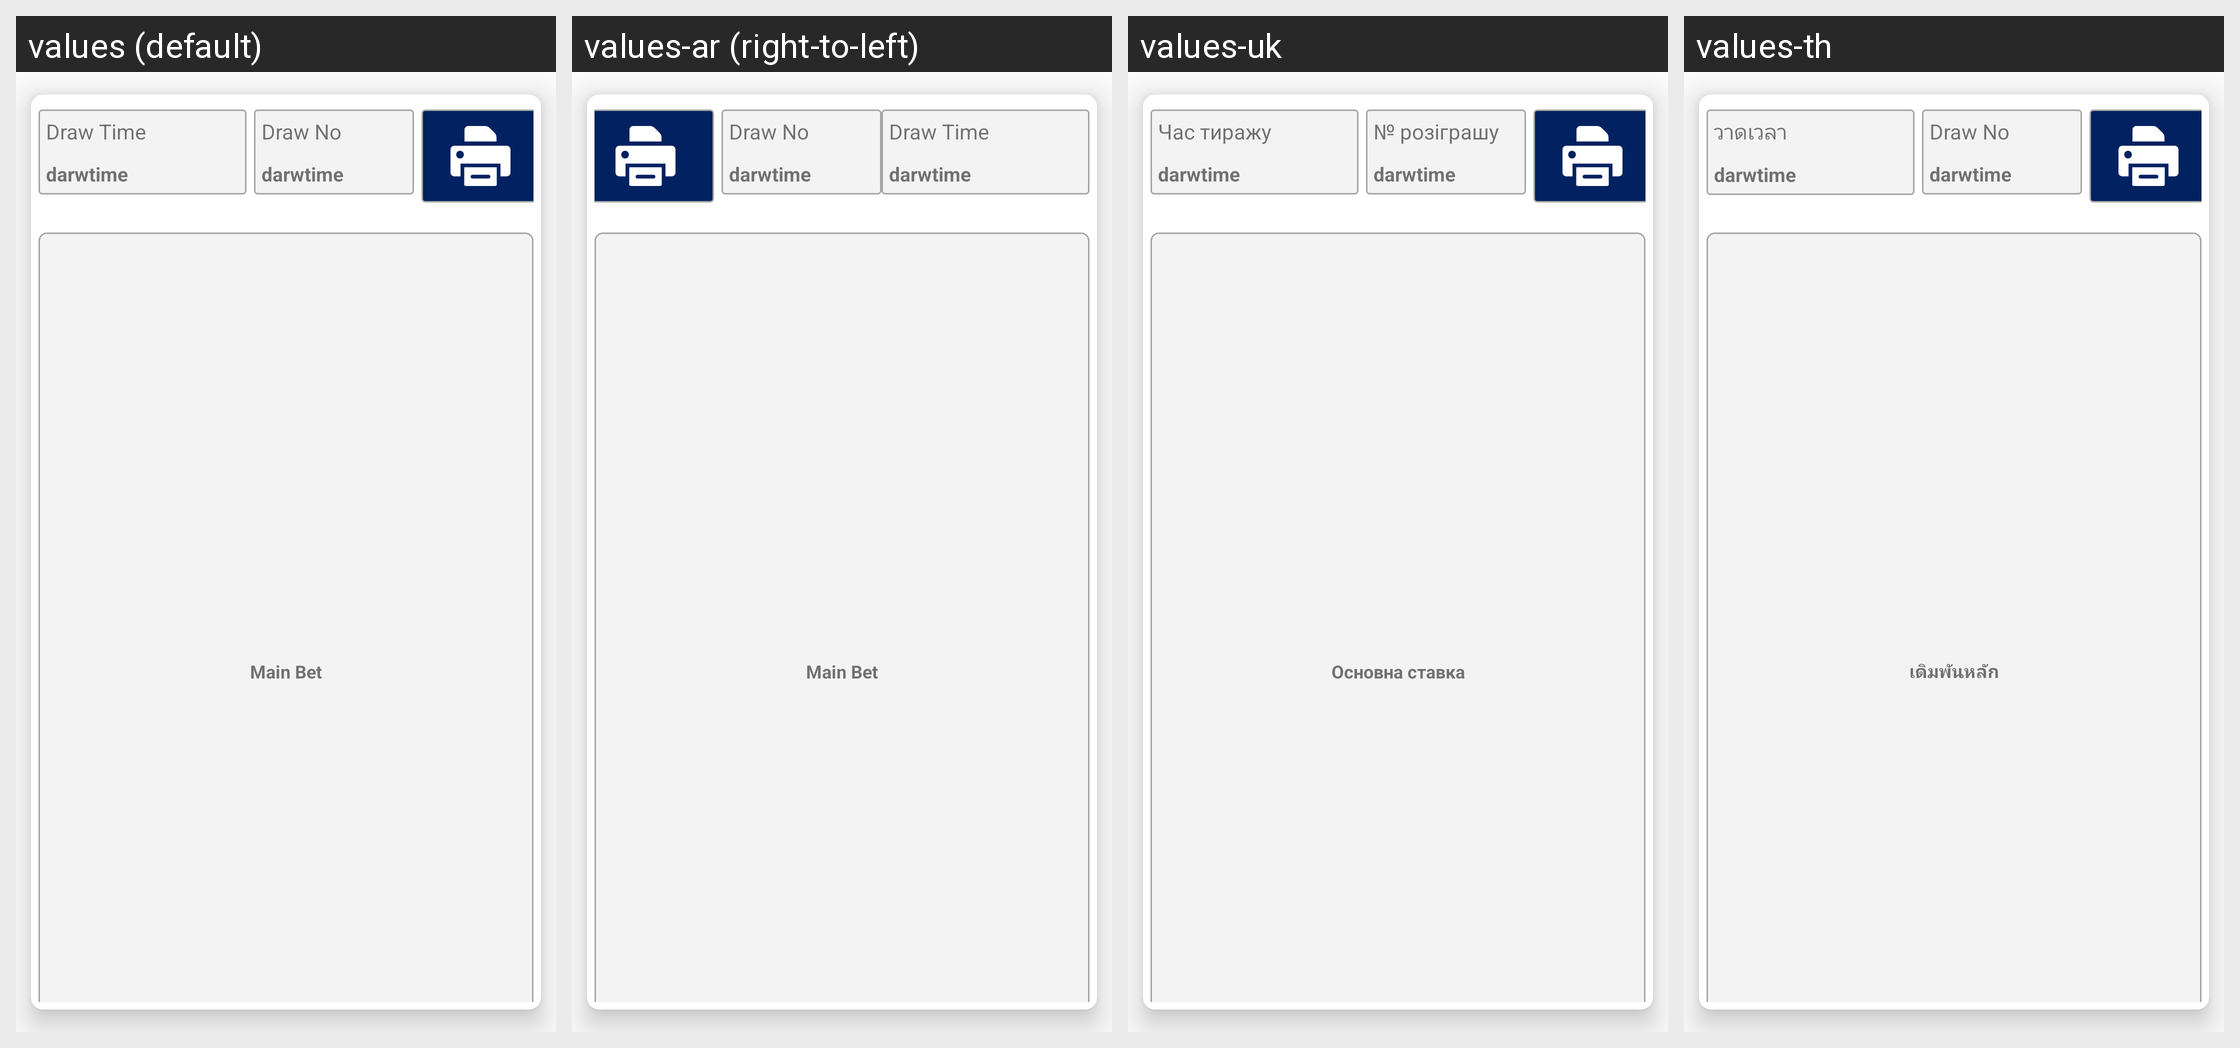

Locale-by-locale string values for the Android screen shown in this grid:
Android screen res/layout/result_list_type_v2pro.xml rendered under 4 locales, left to right: values (default), values-ar (right-to-left), values-uk, values-th. Device: Nexus 5 (rendered at 1080×1920; each locale shown at half size, 540×960, under a caption strip naming it); theme AppTheme.
Other locales in the repository, not shown: values-fr, values-my.
Strings drawn on this screen, with the default value and each locale's value (text and hints the layout hard-codes, and strings that could not be matched under every locale, appear in the picture but are not listed):

draw_time
  values: Draw Time
  values-ar: Draw Time
  values-uk: Час тиражу
  values-th: วาดเวลา

draw_no
  values: Draw No
  values-ar: Draw No  [not translated; the default value is used]
  values-uk: № розіграшу
  values-th: Draw No  [not translated; the default value is used]

main_bet
  values: Main Bet
  values-ar: Main Bet
  values-uk: Основна ставка
  values-th: เดิมพันหลัก
